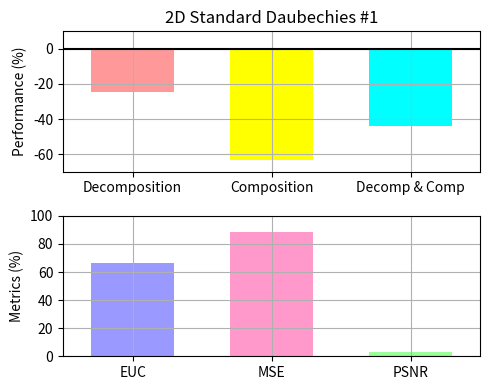

The matplotlib source for this figure:
"""
Bar chart demo with pairs of bars grouped for easy comparison.
"""
import numpy as np
import matplotlib.pyplot as plt


n_groups = 3

# fig, ax = plt.subplots(nrows=3, sharex=True, figsize=(5, 6))
fig = plt.figure(figsize=(5, 4))
fig.subplots_adjust(hspace=0.01)

ax = []

ax.append(fig.add_subplot(211))
ax.append(fig.add_subplot(212))

#ax.append(fig.add_subplot(311))
#ax.append(fig.add_subplot(312, sharex=ax[0]))
#ax.append(fig.add_subplot(313))

patterns1 = ('/', '\\', '-', '|')
patterns2 = ('o', 'O', '.', '*')

index = np.arange(n_groups)
bar_width = 0.6

opacity = 1.0
# colors1 = (1.0, 0.6, 0.6)
# colors2 = (1.0, 0.6, 0.6)
colors1 = [(1.0, 0.6, 0.6), (1.0, 1.0, 0.0), (0.0, 1.0, 1.0)]
colors2 = [(0.6, 0.6, 1.0), (1.0, 0.6, 0.8), (0.6, 1.0, 0.6)]
error_config = {'ecolor': '0.3'}

plt.sca(ax[0])

developed = (-24.7182, -63.2871, -43.8194)
std_dev = (0.0, 0.0, 0.0)

plt.ylabel('Performance (%)')
plt.title('2D Standard Daubechies #1')
plt.xticks(index, ('Decomposition', 'Composition', 'Decomp & Comp'))
plt.grid(True)
plt.ylim([-70.0,10.0])
# ax[0].xaxis.set_visible(False)

Performance = ax[0].bar(index, developed, bar_width,
                 alpha=opacity,
                 color=colors1,
                 yerr=std_dev,
                 error_kw=error_config,
                 label='Developed',
                 align='center')

# for bar, pattern in zip(Speedup, patterns1):
#     bar.set_hatch(pattern)

plt.xlim([min(index) - 0.5, max(index) + 0.5])
plt.axhline(y=0, xmin=min(index) - 0.5, xmax=max(index) + 0.5, color='black')

# plt.legend(loc='upper left', prop={'size':11})

# plt.sca(ax[1])

# developedError = (-3.425046E+004, -2.140426E+003, -2.036283E+007)

# plt.ylabel('Accuracy (%)')
# plt.xticks(index, ('Decomposition', 'Composition', 'Decomp & Comp'))
# plt.grid(True)
# plt.ylim([-0.3E+008,0.0])

# Errors = ax[1].bar(index, developedError, bar_width,
#                  alpha=opacity,
#                  color=colors1,
#                  #yerr=std_ori,
#                  error_kw=error_config,
#                  label='Developed',
#                  align='center')

plt.sca(ax[1])

MetricResults = (66.3943, 88.7066, 3.24003)


plt.ylabel('Metrics (%)')
plt.xticks(index, ('EUC', 'MSE', 'PSNR'))
plt.grid(True)
plt.ylim([0.0,100.0])
plt.xlim([min(index) - 0.5, max(index) + 0.5])

Metrics = ax[1].bar(index, MetricResults, bar_width,
                 alpha=opacity,
                 color=colors2,
                 #yerr=std_ori,
                 error_kw=error_config,
                 label='Developed',
                 align='center')

plt.tight_layout()
plt.show()
